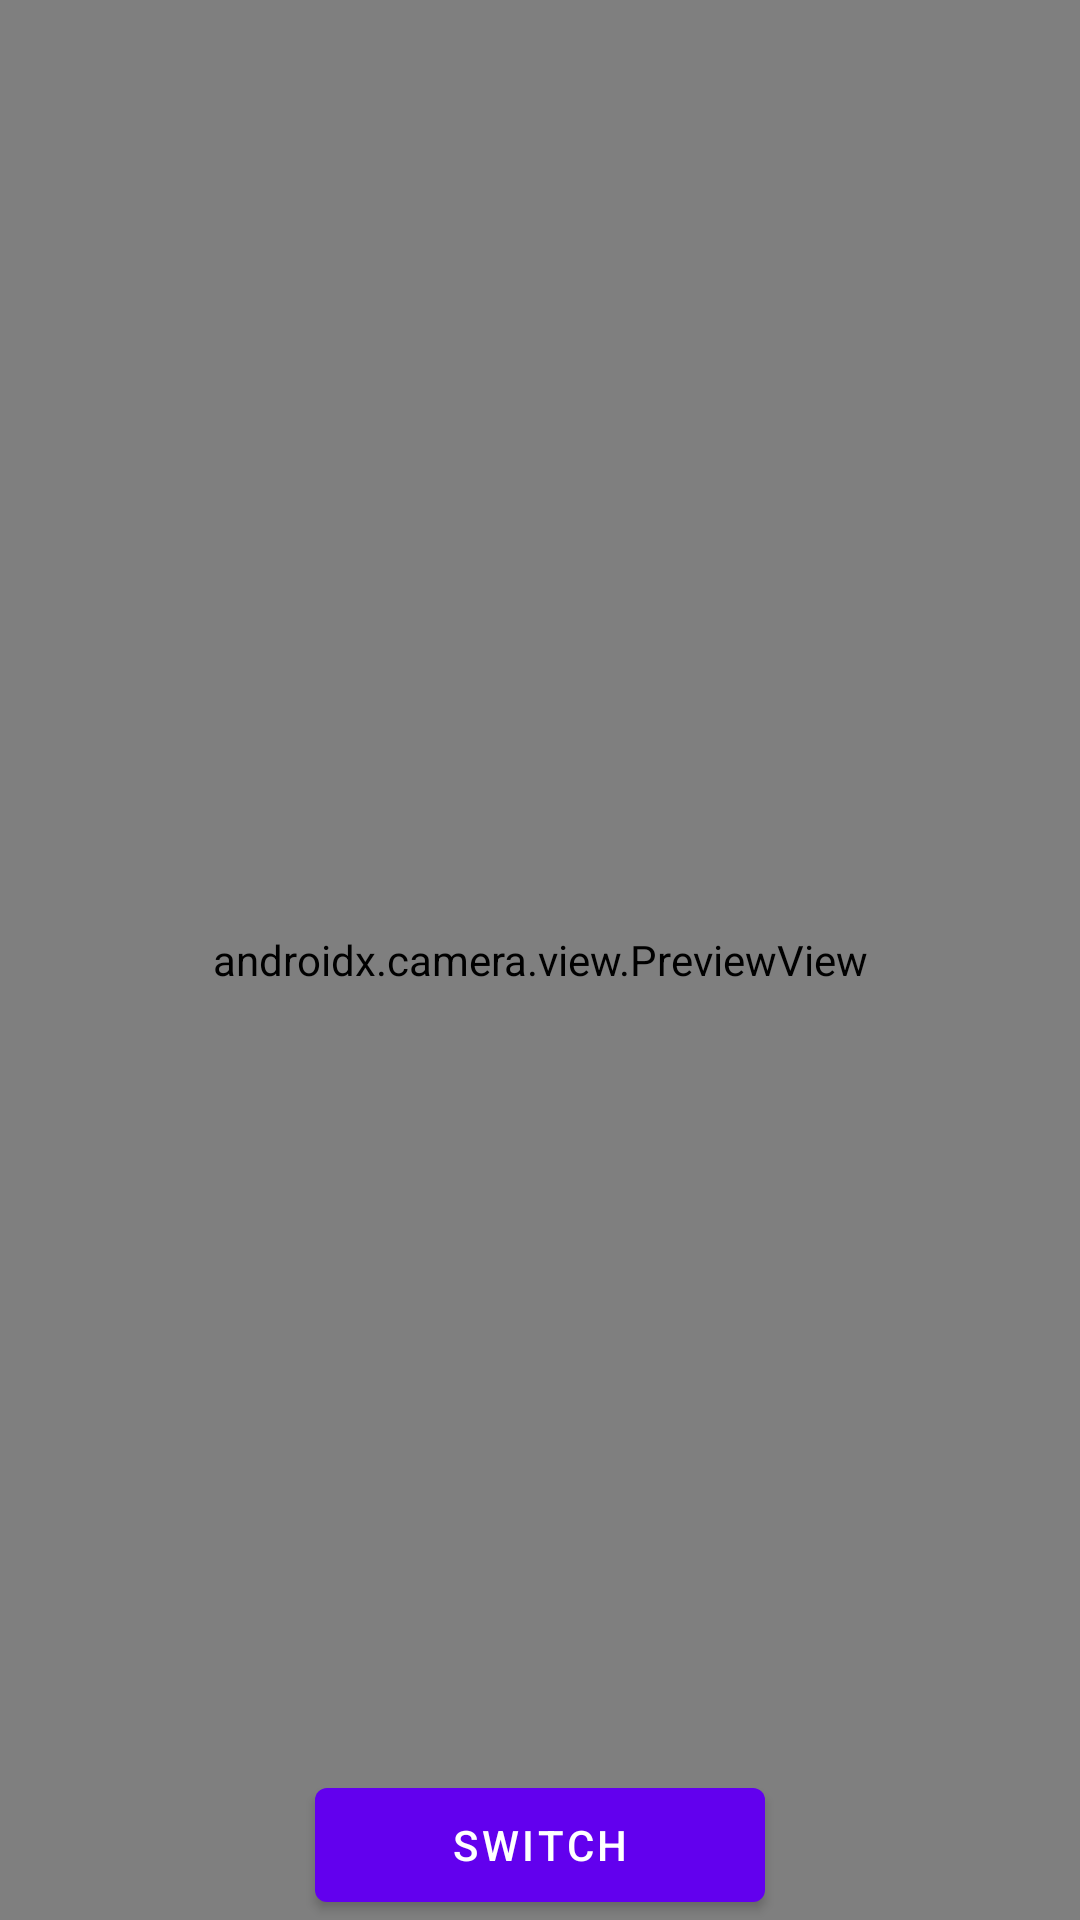

Layout XML and referenced resources for this Android screen:
<!-- AndroidManifest.xml: application theme Theme.KotlinOpencv -->
<!-- res/layout/activity_second.xml -->
<?xml version="1.0" encoding="utf-8"?>
<androidx.constraintlayout.widget.ConstraintLayout xmlns:android="http://schemas.android.com/apk/res/android"
    xmlns:app="http://schemas.android.com/apk/res-auto"
    xmlns:tools="http://schemas.android.com/tools"
    android:layout_width="match_parent"
    android:layout_height="match_parent"
    tools:context=".SecondActivity">

    <com.google.android.material.button.MaterialButton
        android:id="@+id/mpBtn"
        android:layout_width="150dp"
        android:layout_height="50dp"
        android:text="@string/mpBtn"
        app:layout_constraintBottom_toBottomOf="@+id/mpCamera"
        app:layout_constraintEnd_toEndOf="parent"

        app:layout_constraintStart_toStartOf="parent" />

    <androidx.camera.view.PreviewView
        android:id="@+id/mpCamera"
        android:layout_width="match_parent"
        android:layout_height="match_parent"
        app:layout_constraintBottom_toBottomOf="parent"
        app:layout_constraintEnd_toEndOf="parent"
        app:layout_constraintHorizontal_bias="1.0"

        app:layout_constraintStart_toStartOf="parent" />
    <ImageView
        android:id="@+id/mpImageView"
        android:layout_width="match_parent"
        android:layout_height="match_parent"/>


</androidx.constraintlayout.widget.ConstraintLayout>
<!-- resources referenced by this layout -->
<resources>
  <string name="mpBtn">Switch</string>
  <style name="Theme.KotlinOpencv" parent="Theme.MaterialComponents.DayNight.DarkActionBar">
          
          <item name="colorPrimary">@color/purple_500</item>
          <item name="colorPrimaryVariant">@color/purple_700</item>
          <item name="colorOnPrimary">@color/white</item>
          
          <item name="colorSecondary">@color/teal_200</item>
          <item name="colorSecondaryVariant">@color/teal_700</item>
          <item name="colorOnSecondary">@color/black</item>
          
          <item name="android:statusBarColor">?attr/colorPrimaryVariant</item>
          
      </style>
  <!-- not gathered from this repository: default colours our renderer supplied (Android Studio template values) -->
  <color name="purple_500">#FF6200EE</color>
  <color name="purple_700">#FF3700B3</color>
  <color name="teal_200">#FF03DAC5</color>
  <color name="teal_700">#FF018786</color>
  <color name="black">#FF000000</color>
  <color name="white">#FFFFFFFF</color>
</resources>
